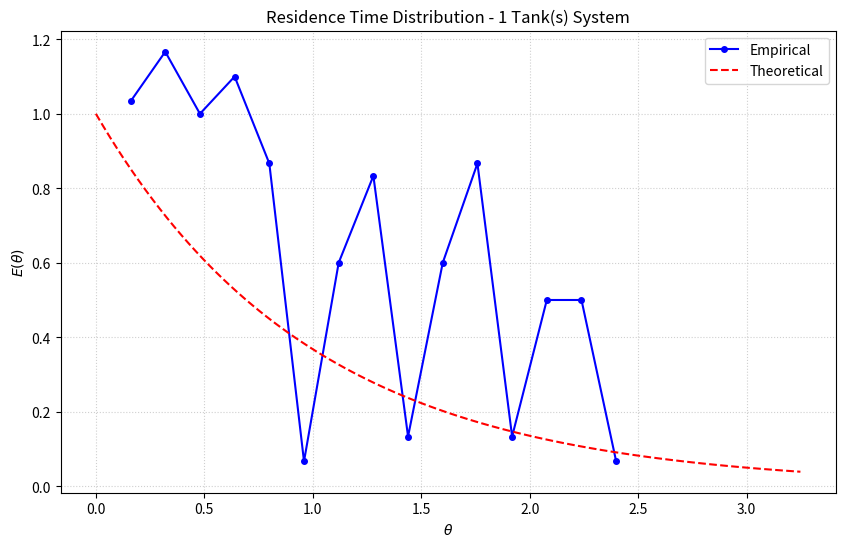
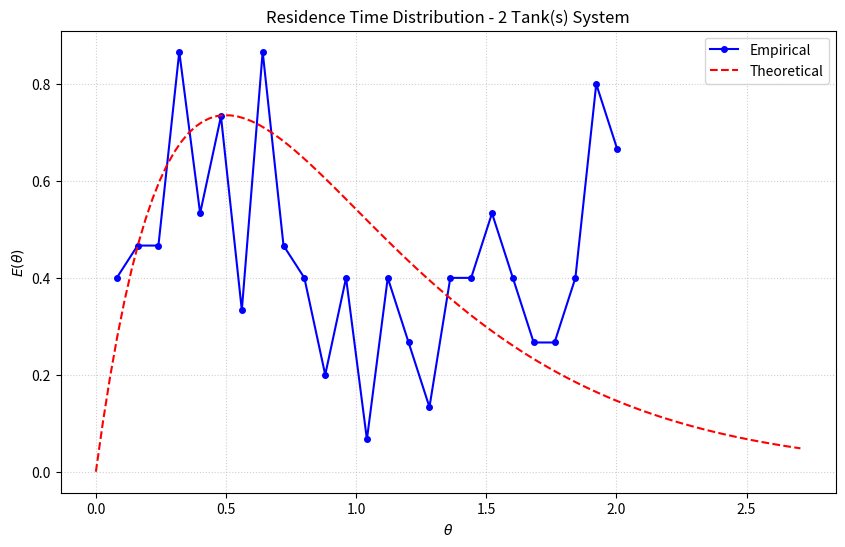
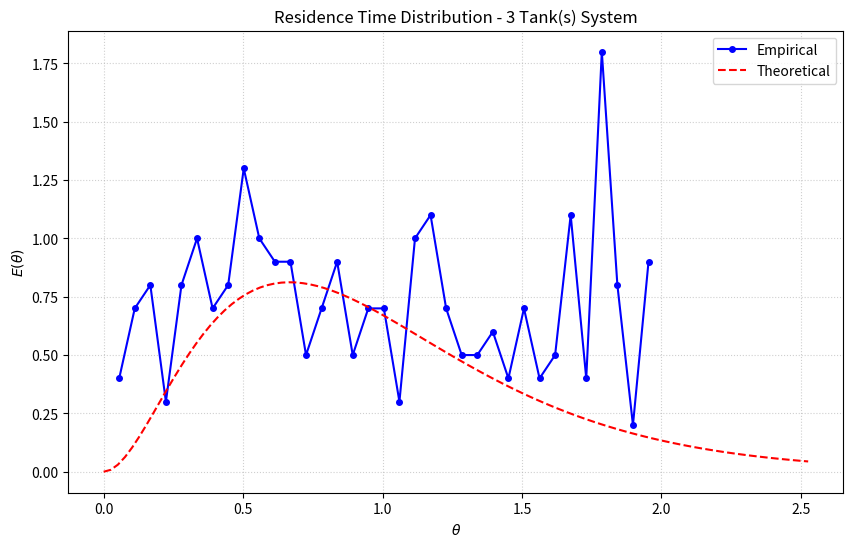

Python code for these plots, in order:
import numpy as np
import matplotlib.pyplot as plt
import pandas as pd
import os

# General Parameters
flow_rate = 0.4  # L/min
tank_diameter = 14  # cm
tank_height = 12  # cm
d0_total = 0.03

# Calculate tank volume in L (1 cm3 = 0.001 L)
# V = pi * r^2 * h
# d = 14 cm -> r = 7 cm
v_tank_single = (np.pi * (tank_diameter / 2)**2 * tank_height) / 1000.0
print(f"Tank Volume (Single): {v_tank_single:.4f} L")

# Data
data_1 = {
    't': np.arange(1, 16),
    'D': [0.031, 0.035, 0.030, 0.033, 0.026, 0.002, 0.018, 0.025, 0.004, 0.018, 0.026, 0.004, 0.015, 0.015, 0.002]
}

data_2 = {
    't': np.arange(1, 26),
    'D': [0.006, 0.007, 0.007, 0.013, 0.008, 0.011, 0.005, 0.013, 0.007, 0.006, 0.003, 0.006, 0.001,
          0.006, 0.004, 0.002, 0.006, 0.006, 0.008, 0.006, 0.004, 0.004, 0.006, 0.012, 0.010]
}

data_3 = {
    't': np.arange(1, 36),
    'D': [0.004, 0.007, 0.008, 0.003, 0.008, 0.010, 0.007, 0.008, 0.013, 0.010, 0.009, 0.009,
          0.005, 0.007, 0.009, 0.005, 0.007, 0.007, 0.003, 0.010, 0.011, 0.007, 0.005, 0.005,
          0.006, 0.004, 0.007, 0.004, 0.005, 0.011, 0.004, 0.018, 0.008, 0.002, 0.009]
}

def process_system(t, D, N, d0):
    t = np.array(t)
    D = np.array(D)
    
    # 1. Experiment Calculations
    sum_D = np.sum(D)
    sum_tD = np.sum(t * D)
    t_tb = sum_tD / sum_D
    
    theta_exp = t / t_tb
    E_exp = D / d0
    
    # 2. Theory Calculations
    v_total = N * v_tank_single
    tau = v_total / flow_rate
    
    theta_theo = t / tau
    
    if N == 1:
        E_theo = np.exp(-theta_theo)
    else:
        # E_theta = (N * (N*theta)^(N-1) / (N-1)!) * exp(-N*theta)
        from math import factorial
        E_theo = (N * (N * theta_theo)**(N-1) / factorial(N-1)) * np.exp(-N * theta_theo)
        
    return {
        't': t, 'D': D, 'tD': t*D,
        'theta_exp': theta_exp, 'E_exp': E_exp,
        'theta_theo': theta_theo, 'E_theo': E_theo,
        't_tb': t_tb, 'tau': tau, 'v_total': v_total / 1000.0, # m3
        'sum_D': sum_D, 'sum_tD': sum_tD
    }

res1 = process_system(data_1['t'], data_1['D'], 1, 0.03)
res2 = process_system(data_2['t'], data_2['D'], 2, 0.015)
res3 = process_system(data_3['t'], data_3['D'], 3, 0.01)

# Plotting function
def plot_system(res, N, filename):
    plt.figure(figsize=(10, 6))
    plt.plot(res['theta_exp'], res['E_exp'], 'o-', label='Empirical', color='blue', markersize=4)
    
    # Smooth theory curve
    theta_smooth = np.linspace(0, max(res['theta_theo'].max(), res['theta_exp'].max()), 100)
    if N == 1:
        E_smooth = np.exp(-theta_smooth)
    else:
        from math import factorial
        E_smooth = (N * (N * theta_smooth)**(N-1) / factorial(N-1)) * np.exp(-N * theta_smooth)
        
    plt.plot(theta_smooth, E_smooth, '--', label='Theoretical', color='red')
    
    plt.title(f'Residence Time Distribution - {N} Tank(s) System')
    plt.xlabel(r'$\theta$')
    plt.ylabel(r'$E(\theta)$')
    plt.legend()
    plt.grid(True, linestyle=':', alpha=0.6)
    
    # Ensure Images directory exists
    os.makedirs('Images', exist_ok=True)
    plt.savefig(f'Images/{filename}')
    plt.close()

plot_system(res1, 1, '1-tank.png')
plot_system(res2, 2, '2-tank.png')
plot_system(res3, 3, '3-tank.png')

# Output LaTeX snippets for Tables
def print_latex_table(res, N):
    print(f"\n% --- {N} Tank System ---")
    for i in range(len(res['t'])):
        print(f"{res['t'][i]} & {res['D'][i]:.3f} & {res['tD'][i]:.3f} & {res['theta_exp'][i]:.2f} & {res['E_exp'][i]:.2f} & {res['theta_theo'][i]:.2f} & {res['E_theo'][i]:.2f} \\\\")
    print(f"\\hline")
    print(f"\\textbf{{Total}} & \\textbf{{{res['sum_D']:.3f}}} & \\textbf{{{res['sum_tD']:.3f}}} & & & & \\\\")

print_latex_table(res1, 1)
print_latex_table(res2, 2)
print_latex_table(res3, 3)

# Print values
print("\n% Values")
for i, r in enumerate([res1, res2, res3], 1):
    print(f"% System {i}")
    print(f"t_tb = {r['t_tb']:.2f}")
    print(f"v_total = {r['v_total']:.4f}")
    print(f"tau = {r['tau']:.2f}")
